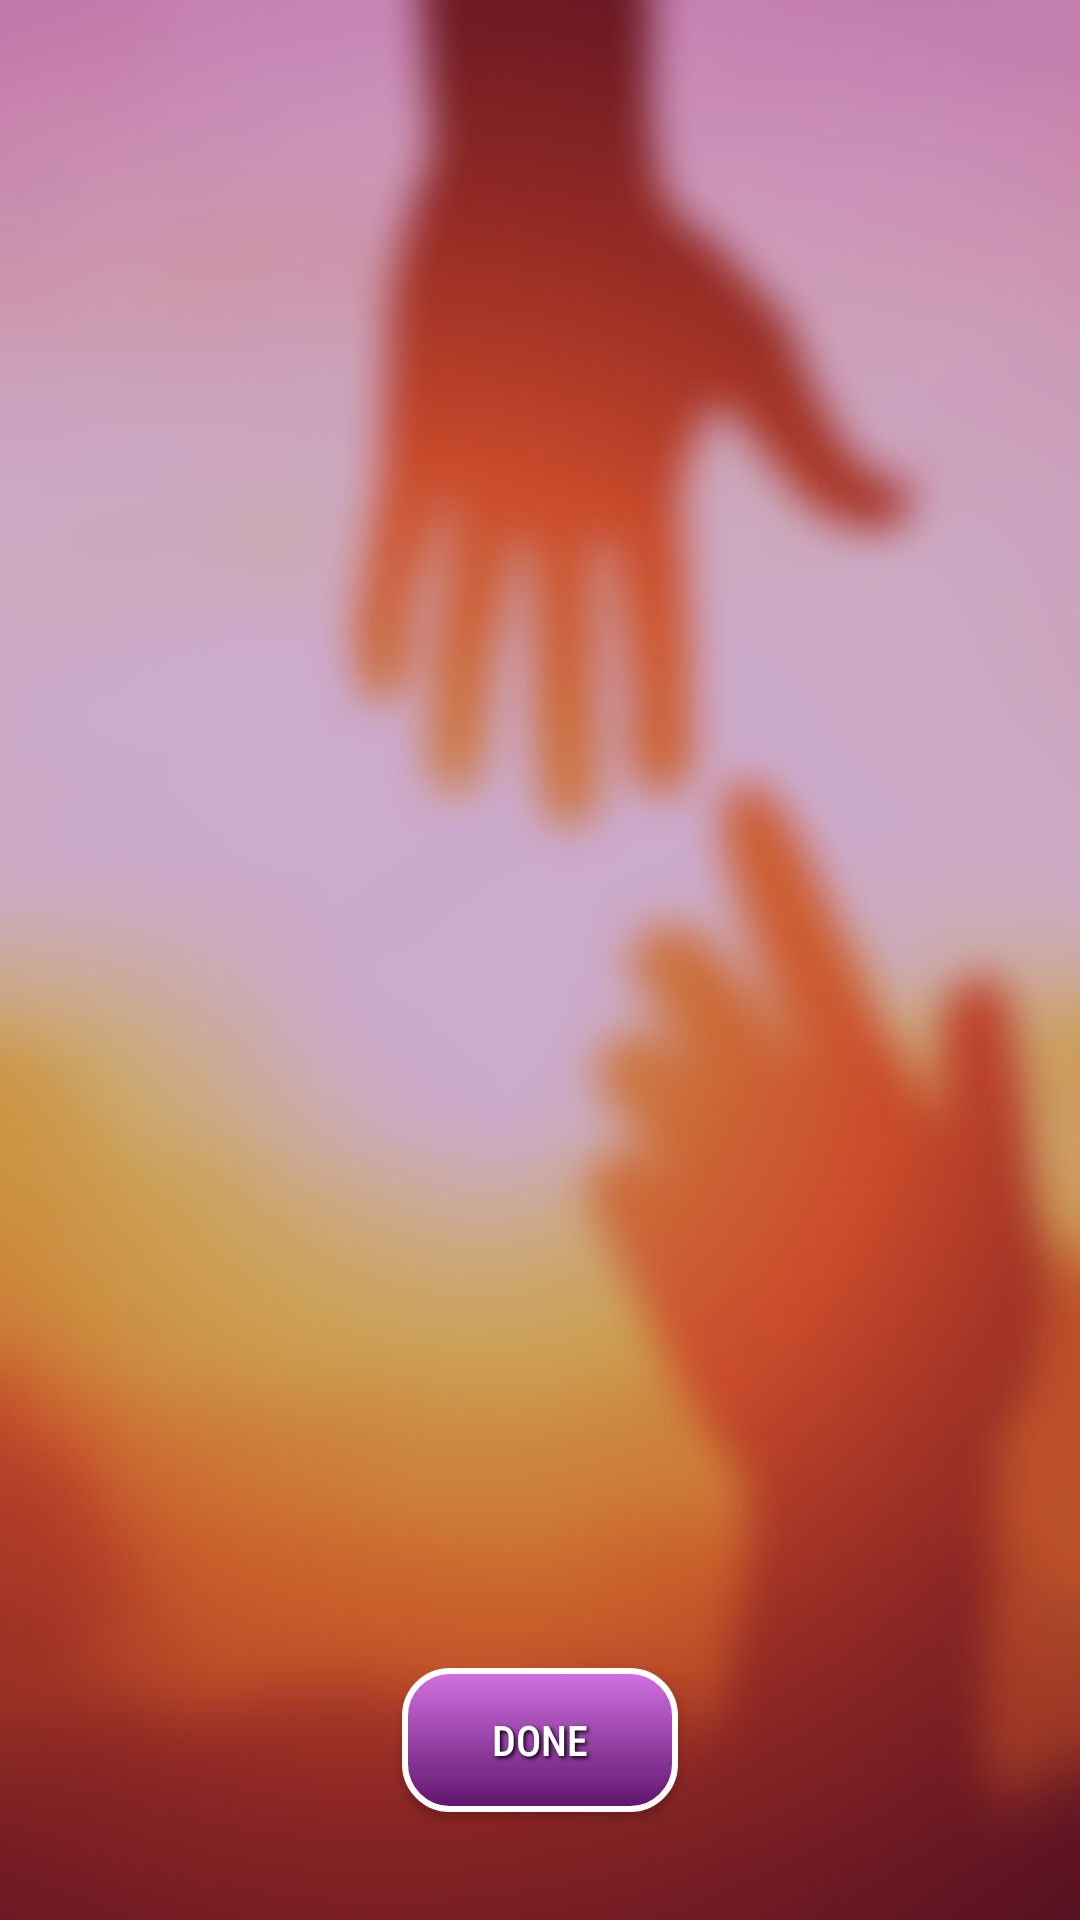

Reconstruct the res/layout file that produces this screen, plus the resources it refers to.
<!-- AndroidManifest.xml: application theme AppTheme -->
<!-- res/layout/activity_exercise.xml -->
<RelativeLayout xmlns:android="http://schemas.android.com/apk/res/android"
    xmlns:app="http://schemas.android.com/apk/res-auto"
    xmlns:tools="http://schemas.android.com/tools"
    android:layout_width="match_parent"
    android:layout_height="match_parent"
    android:background="@drawable/blurbackground"
    android:orientation="vertical"
    android:padding="16dp"
    tools:context=".exerciseActivity">

        <ListView
            android:id="@+id/exercise_list"
            android:layout_width="match_parent"
            android:layout_height="match_parent"
            android:layout_marginBottom="20dp">

        </ListView>
        <Button
            android:id="@+id/button_Done"
            style="@style/TextColor"
            android:layout_width="wrap_content"
            android:layout_height="wrap_content"
            android:layout_alignBottom="@id/exercise_list"
            android:layout_centerHorizontal="true"
            android:layout_marginTop="20dp"
            android:background="@drawable/button_default"
            android:text="DONE">
        </Button>


</RelativeLayout>
<!-- resources referenced by this layout -->
<resources>
  <!-- drawable blurbackground: png bitmap (drawable-v24, 78040 bytes) -->
  <!-- drawable button_default (drawable) -->
  <?xml version="1.0" encoding="utf-8"?>
  
  <shape xmlns:android="http://schemas.android.com/apk/res/android"
      android:shape="rectangle">
  
      <gradient
          android:angle="90"
          android:endColor="#D272E3"
          android:startColor="#5F146C" />
  
      <padding
          android:bottom="5dp"
          android:left="30dp"
          android:right="30dp"
          android:top="5dp" />
  
      <stroke
          android:width="2dp"
          android:color="#FFF" />
      
  
      <corners android:radius="15dp" />
  
  </shape>
  <style name="TextColor">
          <item name="android:textColor">#ffffff</item>
          <item name="android:shadowDx">2</item>
          <item name="android:shadowDy">2</item>
          <item name="android:shadowRadius">3</item>
          <item name="android:shadowColor">@android:color/black</item>
          <item name="fontFamily">sans-serif-condensed-medium</item>
      </style>
  <style name="AppTheme" parent="Theme.AppCompat.Light.DarkActionBar">
          
          <item name="colorPrimary">@color/primaryColor</item>
          <item name="colorPrimaryDark">@color/primaryDarkColor</item>
          <item name="colorAccent">@color/primaryLightColor</item>
  
      </style>
  <color name="primaryColor">#8e24aa</color>
  <color name="primaryDarkColor">#5c007a</color>
  <color name="primaryLightColor">#c158dc</color>
</resources>
